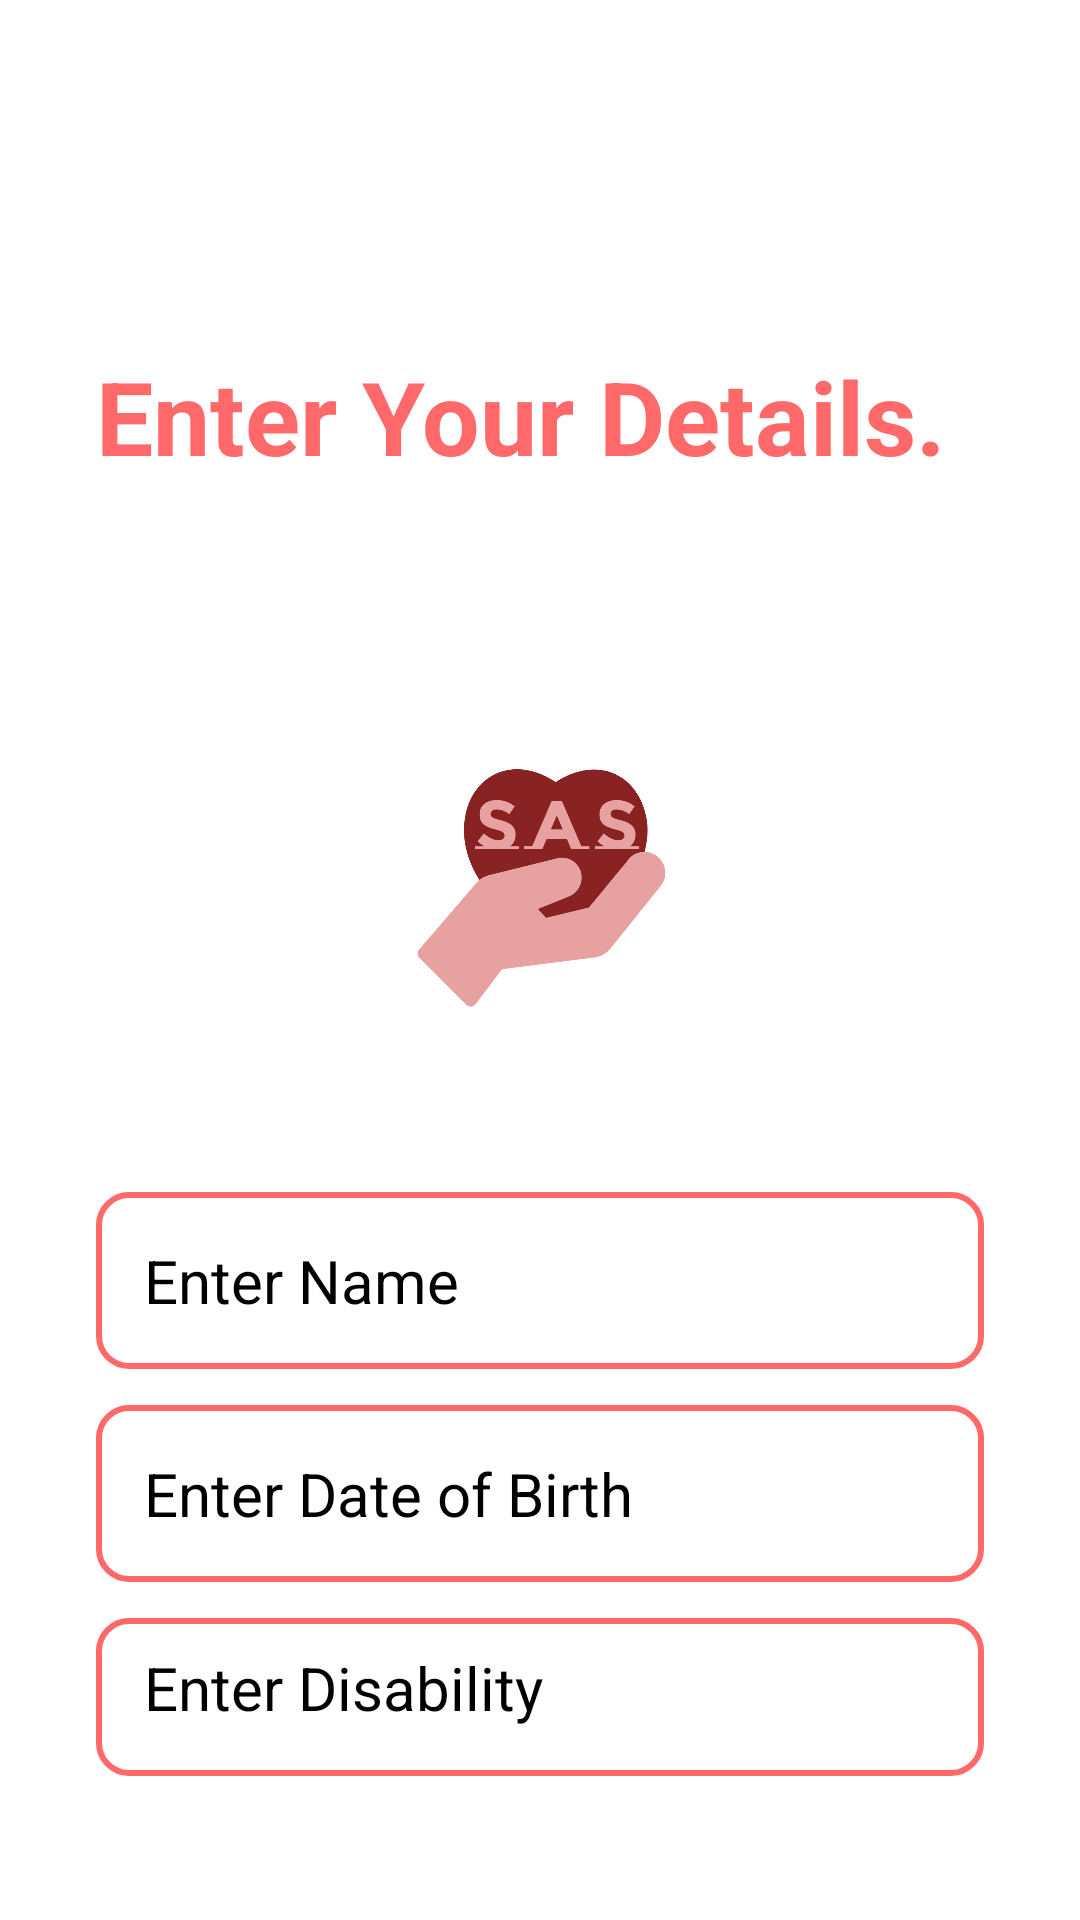

Produce the Android XML layout that renders to this screen, including the resource entries it uses.
<!-- AndroidManifest.xml: application theme Theme.SASApp -->
<!-- res/layout/activity_add_user_info.xml -->
<?xml version="1.0" encoding="utf-8"?>
<RelativeLayout xmlns:android="http://schemas.android.com/apk/res/android"
    xmlns:app="http://schemas.android.com/apk/res-auto"
    xmlns:tools="http://schemas.android.com/tools"
    android:layout_width="match_parent"
    android:layout_height="match_parent"
    android:background="@color/white"
    android:paddingVertical="16dp"
    android:paddingHorizontal="32dp"
    tools:context=".LoginActivity">

    <LinearLayout
        android:layout_width="match_parent"
        android:layout_height="wrap_content"
        android:id="@+id/hellotxt"
        android:layout_marginTop="100dp"
        android:orientation="vertical">

        <TextView
            android:layout_width="match_parent"
            android:layout_height="wrap_content"
            android:text="Enter Your Details."
            android:textStyle="bold"
            android:textSize="34sp"
            android:textColor="@color/light_coral"/>

    </LinearLayout>

    <LinearLayout
        android:layout_width="match_parent"
        android:layout_height="wrap_content"
        android:id="@+id/credlayout"
        android:layout_below="@+id/hellotxt"
        android:layout_marginVertical="32dp"
        android:orientation="vertical">

        <ImageView
            android:layout_width="128dp"
            android:layout_height="128dp"
            android:layout_centerHorizontal="true"
            android:layout_gravity="center"
            android:id="@+id/loginpfp"
            android:layout_marginVertical="32dp"
            android:src="@drawable/sas_icon"/>

        <EditText
            android:layout_width="match_parent"
            android:layout_height="wrap_content"
            android:id="@+id/userName"
            android:hint="Enter Name"
            android:textSize="20sp"
            android:textColor="@color/black"
            android:textColorHint="@color/black"
            android:background="@drawable/input_bg"
            android:padding="16dp"
            android:layout_marginTop="12dp"
            />

        <EditText
            android:layout_width="match_parent"
            android:layout_height="wrap_content"
            android:id="@+id/userDOB"
            android:hint="Enter Date of Birth"
            android:inputType="text"
            android:textColor="@color/black"
            android:textColorHint="@color/black"
            android:textSize="20sp"
            android:background="@drawable/input_bg"
            android:padding="16dp"
            android:layout_marginTop="12dp"
            />

        <EditText
            android:layout_width="match_parent"
            android:layout_height="wrap_content"
            android:id="@+id/userDisability"
            android:hint="Enter Disability"
            android:inputType="text"
            android:textColor="@color/black"
            android:textColorHint="@color/black"
            android:textSize="20sp"
            android:background="@drawable/input_bg"
            android:padding="16dp"
            android:layout_marginTop="12dp"
            />

        <com.google.android.material.button.MaterialButton
            android:id="@+id/submitButton"
            android:layout_width="match_parent"
            android:layout_height="64dp"
            android:text="Submit"
            android:layout_marginTop="12dp"
            android:backgroundTint="@color/light_coral"
            android:textColor="@color/white"
            android:paddingVertical="12dp"
            android:textSize="16sp"/>

        <ProgressBar
            android:layout_width="24dp"
            android:layout_height="64dp"
            android:id="@+id/progressbar"
            android:layout_gravity="center"
            android:layout_marginTop="12dp"
            android:visibility="gone"/>

    </LinearLayout>

</RelativeLayout>
<!-- resources referenced by this layout -->
<resources>
  <color name="black">#FF000000</color>
  <color name="light_coral">#FF6969</color>
  <color name="white">#FFFFFFFF</color>
  <!-- drawable input_bg (drawable) -->
  <?xml version="1.0" encoding="utf-8"?>
  <shape xmlns:android="http://schemas.android.com/apk/res/android">
      <stroke android:color="@color/light_coral" android:width="2dp"/>
      <corners android:radius="10dp"/>
  </shape>
  <!-- drawable sas_icon: png bitmap (drawable, 85255 bytes) -->
  <style name="Theme.SASApp" parent="Theme.MaterialComponents.DayNight.NoActionBar">
          
          <item name="colorPrimary">@color/purple_500</item>
          <item name="colorPrimaryVariant">@color/purple_700</item>
          <item name="colorOnPrimary">@color/white</item>
          
          <item name="colorSecondary">@color/teal_200</item>
          <item name="colorSecondaryVariant">@color/teal_700</item>
          <item name="colorOnSecondary">@color/black</item>
          
          <item name="android:statusBarColor">@color/black</item>
          
      </style>
  <color name="purple_500">#FF6200EE</color>
  <color name="purple_700">#FF3700B3</color>
  <color name="teal_200">#FF03DAC5</color>
  <color name="teal_700">#FF018786</color>
</resources>
